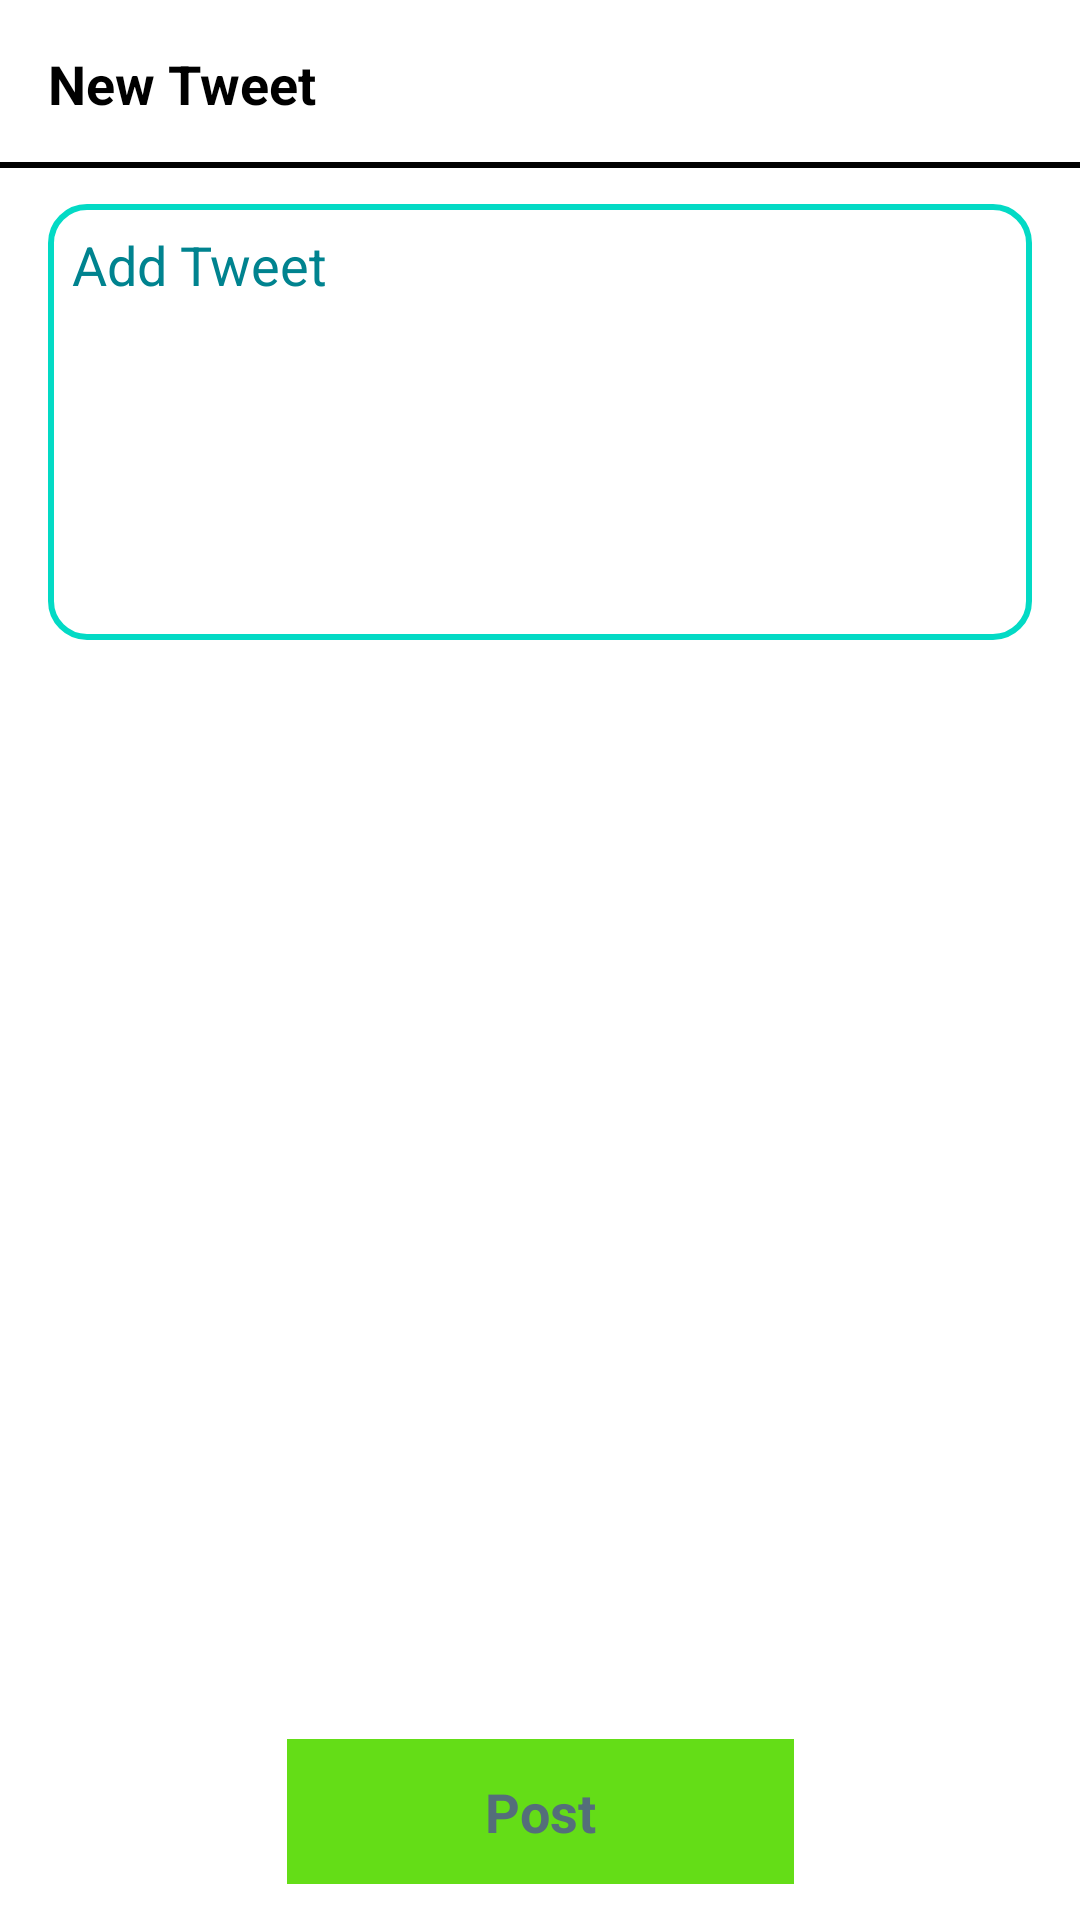

This screen was rendered from an Android layout file. Write that file and the resources it references.
<!-- AndroidManifest.xml: application theme Theme.ChillBro -->
<!-- res/layout/fragment_post_tweet.xml -->
<?xml version="1.0" encoding="utf-8"?>
<layout xmlns:android="http://schemas.android.com/apk/res/android"
    xmlns:tools="http://schemas.android.com/tools"
    xmlns:app="http://schemas.android.com/apk/res-auto">

    <data>

    </data>

    <androidx.constraintlayout.widget.ConstraintLayout
        android:layout_width="match_parent"
        android:layout_height="match_parent"
        tools:context=".views.frags.PostTweetFrag">

        <androidx.appcompat.widget.Toolbar
            android:id="@+id/toolbar"
            android:layout_width="match_parent"
            android:layout_height="wrap_content"
            android:background="@drawable/design_stroke_bottom"
            app:layout_constraintTop_toTopOf="parent">

            <TextView
                android:layout_width="match_parent"
                android:layout_height="wrap_content"
                android:text="@string/new_tweet"
                android:textColor="@color/black"
                android:textSize="18sp"
                android:textStyle="bold" />

        </androidx.appcompat.widget.Toolbar>

        <RelativeLayout
            android:layout_width="match_parent"
            android:layout_height="0dp"
            android:paddingHorizontal="16dp"
            app:layout_constraintBottom_toTopOf="@+id/postNewTweetFrag"
            app:layout_constraintTop_toBottomOf="@+id/toolbar">

            <EditText
                android:id="@+id/msgNewTweetFrag"
                android:layout_width="match_parent"
                android:layout_height="wrap_content"
                android:layout_alignParentTop="true"
                android:layout_marginTop="12dp"
                android:autofillHints="no"
                android:background="@drawable/design_stroke_teal_corner"
                android:gravity="start"
                android:hint="@string/add_tweet"
                android:inputType="textMultiLine"
                android:minHeight="48dp"
                android:minLines="6"
                android:padding="8dp"
                android:textColorHint="#00838F" />

        </RelativeLayout>


        <TextView
            android:id="@+id/postNewTweetFrag"
            android:layout_width="wrap_content"
            android:layout_height="wrap_content"
            android:layout_alignParentBottom="true"
            android:layout_marginBottom="12dp"
            android:background="@color/green"
            android:paddingHorizontal="66dp"
            android:paddingVertical="12dp"
            android:text="@string/post"
            android:textColor="#546E7A"
            android:textSize="18sp"
            android:textStyle="bold"
            app:layout_constraintBottom_toBottomOf="parent"
            app:layout_constraintEnd_toEndOf="parent"
            app:layout_constraintStart_toStartOf="parent" />



    </androidx.constraintlayout.widget.ConstraintLayout>

</layout>
<!-- resources referenced by this layout -->
<resources>
  <color name="black">#FF000000</color>
  <color name="green">#64DD17</color>
  <!-- drawable design_stroke_bottom (drawable) -->
  <?xml version="1.0" encoding="utf-8"?>
  <layer-list xmlns:android="http://schemas.android.com/apk/res/android">
  
  
      <item android:top="-2dp"
          android:left="-2dp"
          android:right="-2dp">
  
          <shape android:shape="rectangle">
              <solid android:color="@color/white"/>
              <stroke android:color="@color/black" android:width="2dp"/>
          </shape>
      </item>
  
  
  
  
  </layer-list>
  <!-- drawable design_stroke_teal_corner (drawable) -->
  <?xml version="1.0" encoding="utf-8"?>
  <shape xmlns:android="http://schemas.android.com/apk/res/android">
  
      <solid android:color="@color/white"/>
      <stroke android:color="@color/teal_200" android:width="2dp"/>
      <corners android:radius="12dp"/>
  
  </shape>
  <string name="add_tweet">Add Tweet</string>
  <string name="new_tweet">New Tweet</string>
  <string name="post">Post</string>
  <style name="Theme.ChillBro" parent="Theme.MaterialComponents.Light.NoActionBar">
          
          <item name="colorPrimary">@color/purple_500</item>
          <item name="colorPrimaryVariant">@color/purple_700</item>
          <item name="colorOnPrimary">@color/white</item>
          
          <item name="colorSecondary">@color/teal_200</item>
          <item name="colorSecondaryVariant">@color/teal_700</item>
          <item name="colorOnSecondary">@color/black</item>
          
          <item name="android:statusBarColor">@color/transparent</item>
          
      </style>
  <color name="white">#FFFFFFFF</color>
  <color name="teal_200">#FF03DAC5</color>
  <color name="purple_500">#FF6200EE</color>
  <color name="purple_700">#FF3700B3</color>
  <color name="teal_700">#FF018786</color>
  <color name="transparent">#00BBBBBB</color>
</resources>
